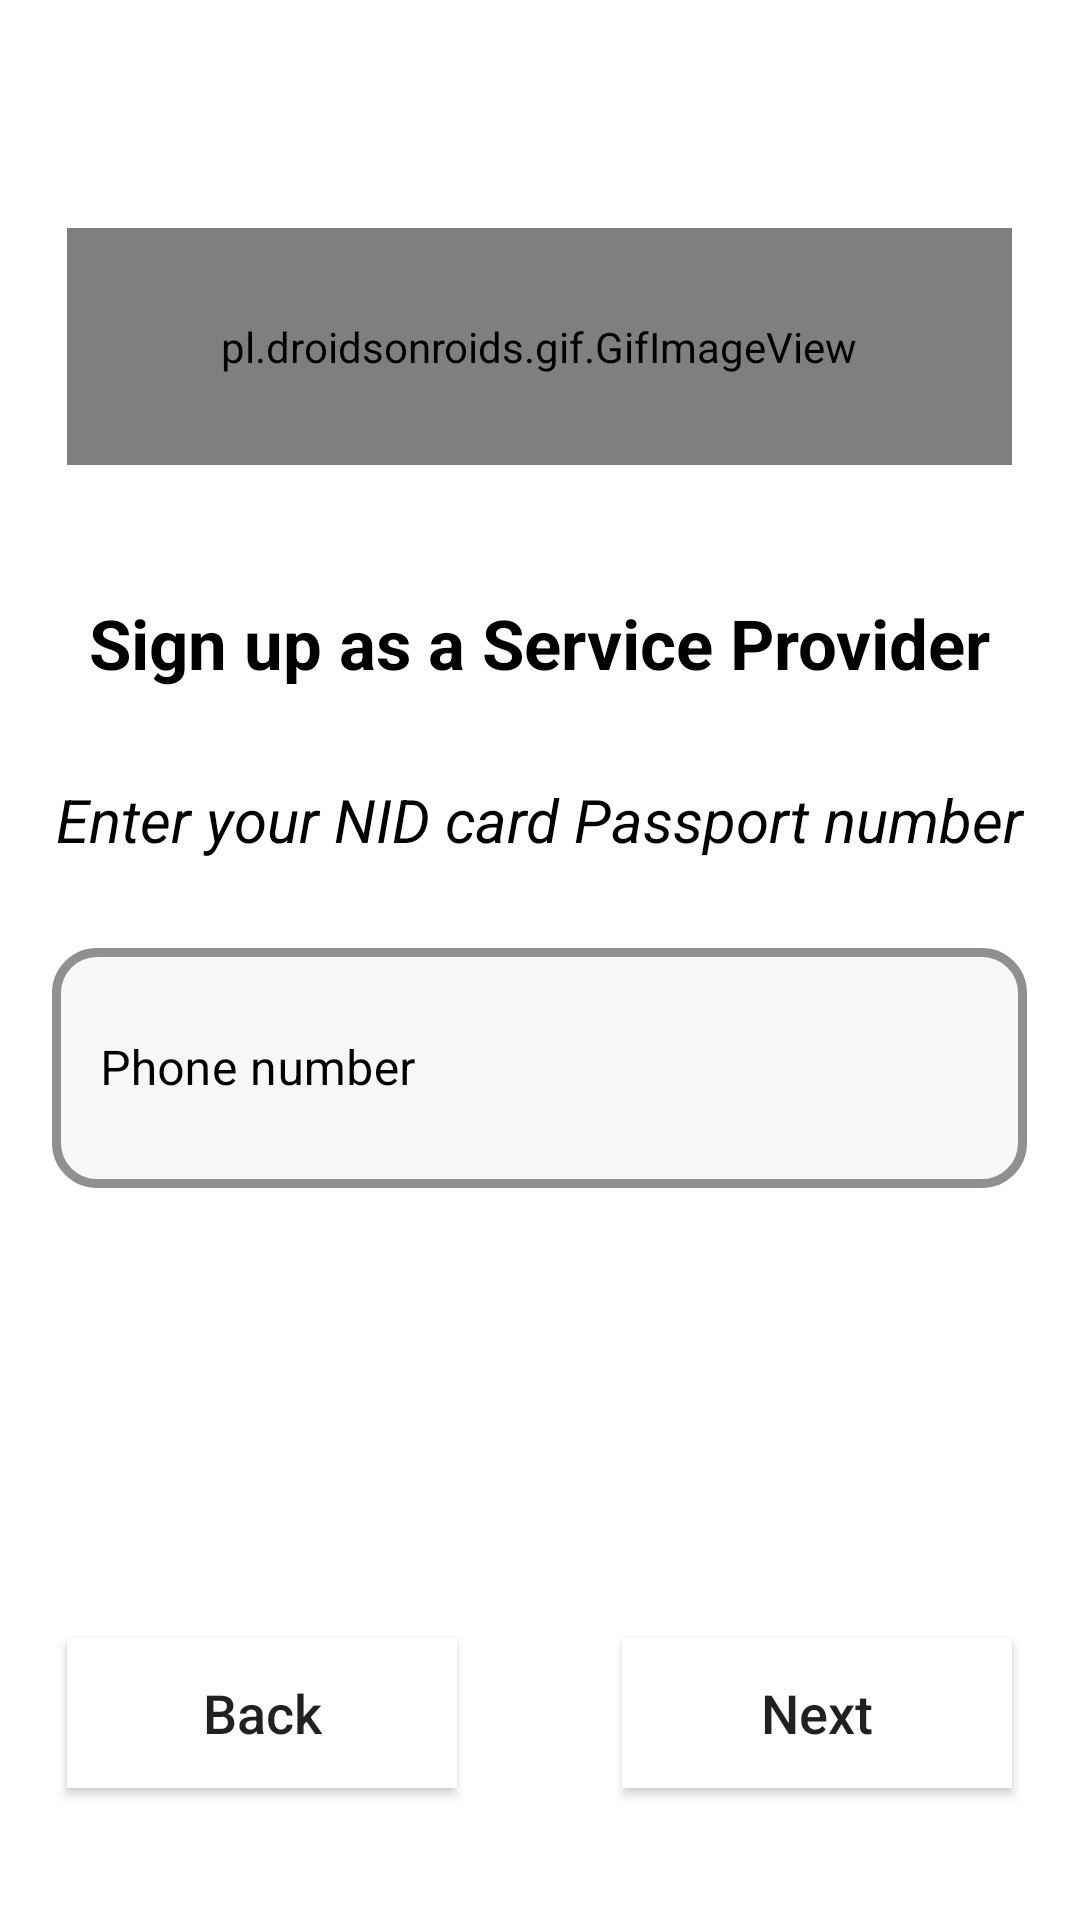

Write the Android layout XML for this screen, with the resource values it uses.
<!-- AndroidManifest.xml: application theme Theme.LOKLAGBE -->
<!-- res/layout/activity_sp_phone.xml -->
<?xml version="1.0" encoding="utf-8"?>
<RelativeLayout xmlns:android="http://schemas.android.com/apk/res/android"
    android:layout_width="match_parent"
    android:layout_height="match_parent"
    xmlns:app="http://schemas.android.com/apk/res-auto">

    <pl.droidsonroids.gif.GifImageView
        android:id="@+id/gifImageView"
        android:layout_width="315dp"
        android:layout_height="79dp"
        android:layout_centerHorizontal="true"
        android:layout_marginTop="76dp"
        android:src="@drawable/loklagbe"/>
    <TextView
        android:id="@+id/textView2"
        android:layout_width="wrap_content"
        android:layout_height="wrap_content"
        android:layout_marginTop="44dp"
        android:text="Sign up as a Service Provider"
        android:textColor="@color/black"
        android:textSize="23sp"
        android:textStyle="bold"
        android:layout_below="@+id/gifImageView"
        android:layout_centerHorizontal="true"/>
    <TextView
        android:id="@+id/textView5"
        android:layout_width="wrap_content"
        android:layout_height="wrap_content"
        android:layout_below="@+id/textView2"
        android:layout_centerHorizontal="true"
        android:layout_marginTop="30dp"
        android:text="Enter your NID card Passport number"
        android:textColor="@color/black"
        android:textSize="20sp"
        android:textStyle="italic"/>

    <com.google.android.material.textfield.TextInputLayout
        android:id="@+id/textInLayout"
        style="@style/Widget.MaterialComponents.TextInputLayout.OutlinedBox"
        android:layout_width="wrap_content"
        android:layout_height="wrap_content"
        android:layout_below="@+id/textView5"
        android:layout_centerHorizontal="true"
        android:layout_marginTop="24dp"
        android:hint="Phone number"
        android:textColorHint="@color/black"
        app:boxBackgroundColor="#F6F7F9"
        app:boxCornerRadiusBottomEnd="15dp"
        app:boxCornerRadiusBottomStart="15dp"
        app:boxCornerRadiusTopEnd="15dp"
        app:boxCornerRadiusTopStart="15dp"
        app:boxStrokeColor="#D72357"
        app:boxStrokeWidth="3dp">

        <com.google.android.material.textfield.TextInputEditText
            android:id="@+id/textfield"
            android:layout_width="325dp"
            android:layout_height="80dp" />
    </com.google.android.material.textfield.TextInputLayout>

    <Button
        android:layout_width="130dp"
        android:layout_height="50dp"
        android:background="@color/white"
        android:layout_below="@+id/textInLayout"
        android:layout_alignEnd="@+id/gifImageView"
        android:layout_marginTop="150dp"
        android:text="Next"
        android:textAllCaps="false"
        android:textSize="18dp" />

    <Button
        android:layout_width="130dp"
        android:layout_height="50dp"
        android:background="@color/white"
        android:layout_below="@+id/textInLayout"
        android:layout_alignStart="@+id/gifImageView"
        android:layout_marginTop="150dp"
        android:text="Back"
        android:textAllCaps="false"
        android:textSize="18dp" />
</RelativeLayout>
<!-- resources referenced by this layout -->
<resources>
  <color name="black">#FF000000</color>
  <color name="white">#FFFFFFFF</color>
  <style name="Theme.LOKLAGBE" parent="Theme.MaterialComponents.Light.DarkActionBar">
          
          <item name="colorPrimary">@color/purple_500</item>
          <item name="colorPrimaryDark">@color/purple_700</item>
          <item name="colorAccent">@color/teal_200</item>
          
      </style>
  <color name="purple_500">#E43655</color>
  <color name="purple_700">#E43655</color>
  <color name="teal_200">#FF03DAC5</color>
</resources>
